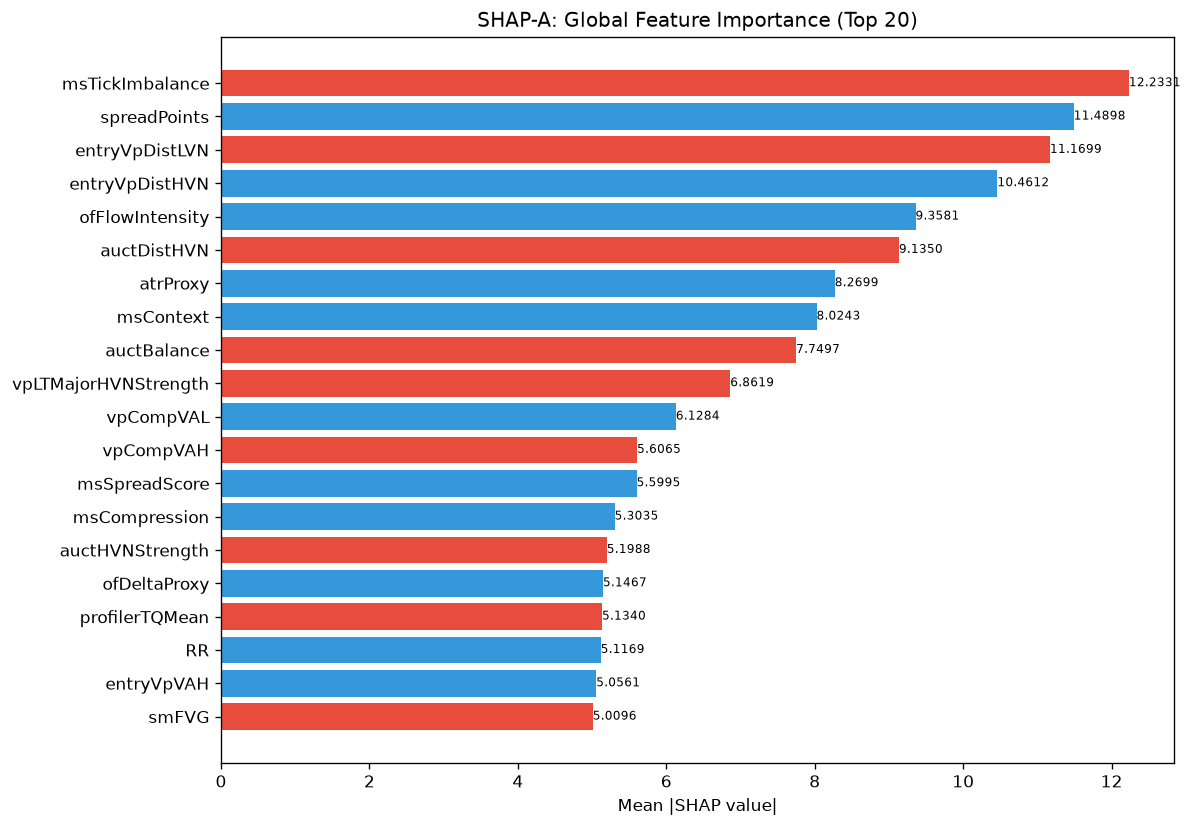

The data file committed next to this chart (first rows):
feature, category, mean_abs_shap, mean_shap, std_shap, rank
msTickImbalance, unknown, 12.23, -0.0343, 15.19, 1
spreadPoints, unknown, 11.49, 4.611, 21.23, 2
entryVpDistLVN, unknown, 11.17, -0.3065, 18.4, 3
entryVpDistHVN, unknown, 10.46, 2.319, 10.79, 4
ofFlowIntensity, unknown, 9.358, 0.4116, 8.613, 5
auctDistHVN, unknown, 9.135, -1.811, 17.01, 6
atrProxy, unknown, 8.27, 0.3023, 12.02, 7
msContext, engine_composite, 8.024, 0.729, 10.47, 8
auctBalance, unknown, 7.75, -1.83, 18.6, 9
vpLTMajorHVNStrength, unknown, 6.862, -0.4735, 4.697, 10
vpCompVAL, unknown, 6.128, 1.386, 12.21, 11
vpCompVAH, unknown, 5.607, -0.2687, 3.866, 12
msSpreadScore, unknown, 5.599, 0.4638, 6.23, 13
msCompression, unknown, 5.303, 0.4727, 5.803, 14
auctHVNStrength, unknown, 5.199, -1.674, 4.116, 15
ofDeltaProxy, unknown, 5.147, 0.04953, 4.094, 16
profilerTQMean, unknown, 5.134, -1.202, 6.454, 17
RR, unknown, 5.117, 0.2092, 5.383, 18
entryVpVAH, unknown, 5.056, 1.181, 4.951, 19
smFVG, unknown, 5.01, -0.352, 3.89, 20
structDistATR, unknown, 5.002, -0.385, 2.095, 21
auctTargetConf, unknown, 4.982, -0.2321, 5.569, 22
auctDistLVN, unknown, 4.621, 0.08393, 4.066, 23
vpDailyPOC, unknown, 4.54, 1.042, 11.54, 24
profilerBalMean, unknown, 4.455, 0.06875, 4.331, 25
smContext, engine_composite, 4.393, -0.3774, 2.689, 26
vpPriceVsPOC, unknown, 4.375, 0.5449, 7.823, 27
vpLTAcceptanceAtPrice, unknown, 4.267, -0.02602, 2.961, 28
vpLTPOCVelocity, unknown, 4.243, -0.1578, 2.014, 29
liqDensity, unknown, 3.992, 0.6744, 4.337, 30
profilerMigMean, unknown, 3.948, -0.1842, 9.518, 31
spreadToATR, unknown, 3.869, -0.3861, 2.995, 32
auctVAExpRate, unknown, 3.684, 2.486, 14.65, 33
vpVAOverlapRatio, unknown, 3.599, -0.2057, 2.756, 34
auctTargetPrice, unknown, 3.476, 0.6248, 4.736, 35
auctRegimeConf, unknown, 3.45, -0.175, 10.6, 36
liqContext, engine_composite, 3.437, -0.8877, 3.651, 37
ofAbsorption, unknown, 3.383, 0.1419, 3.391, 38
vpBestHVNScore, unknown, 3.321, 0.739, 4.24, 39
smMitigation, unknown, 3.279, 0.01142, 3.392, 40
auctShapeConf, unknown, 3.155, -0.402, 3.777, 41
riskReward, unknown, 3.013, 0.2132, 3.134, 42
vpCompPOC, unknown, 2.937, -0.1807, 2.18, 43
vpLTPOC10d, unknown, 2.862, -0.5306, 3.957, 44
auctTradeQuality, unknown, 2.758, 0.08673, 5.242, 45
vpLTPOCAcceleration, unknown, 2.664, -0.4863, 2.697, 46
vpLTMajorLVNPrice, unknown, 2.619, 0.05593, 2.684, 47
entryVpBestHVN, unknown, 2.573, -0.3628, 6.084, 48
auctExpMoveATR, unknown, 2.489, 0.1406, 3.327, 49
vpDistToHVN, unknown, 2.486, 0.3435, 2.34, 50
auctLVNStrength, unknown, 2.434, -0.4288, 2.881, 51
vpLTMajorHVNPrice, unknown, 2.423, -0.1353, 3.798, 52
entryVpPOC, unknown, 2.306, 0.1592, 3.6, 53
auctExpReward, unknown, 2.129, 0.2743, 3.518, 54
entryProfilerSamples, unknown, 2.024, 0.248, 2.121, 55
auctProfileShape, unknown, 1.976, -0.4077, 2.433, 56
vpLTBalanceStability, unknown, 1.918, -0.257, 2.117, 57
vpBestHVN, unknown, 1.873, 0.1692, 3.853, 58
vpLTPOC60d, unknown, 1.863, -0.4627, 2.32, 59
vpPOC, unknown, 1.833, -0.008016, 3.307, 60
... 112 more rows
